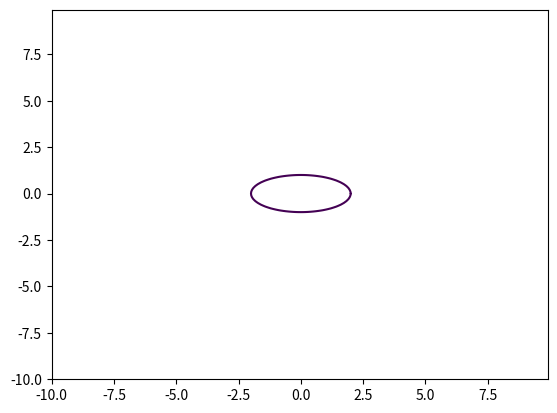

Write the Python code that produced this figure.
import matplotlib.pyplot as plt
import numpy as np

def allips(a=2, b=1):
    
    x = np.arange(-10, 10, 0.1)
    y = np.arange(-10, 10, 0.1)

    X, Y = np.meshgrid(x, y)

    fxy = X**2/a**2 + Y**2/b**2 - 1

    plt.contour(X, Y, fxy, levels=[0])

    plt.savefig('fig_7.png')

if __name__ == '__main__':
    allips()